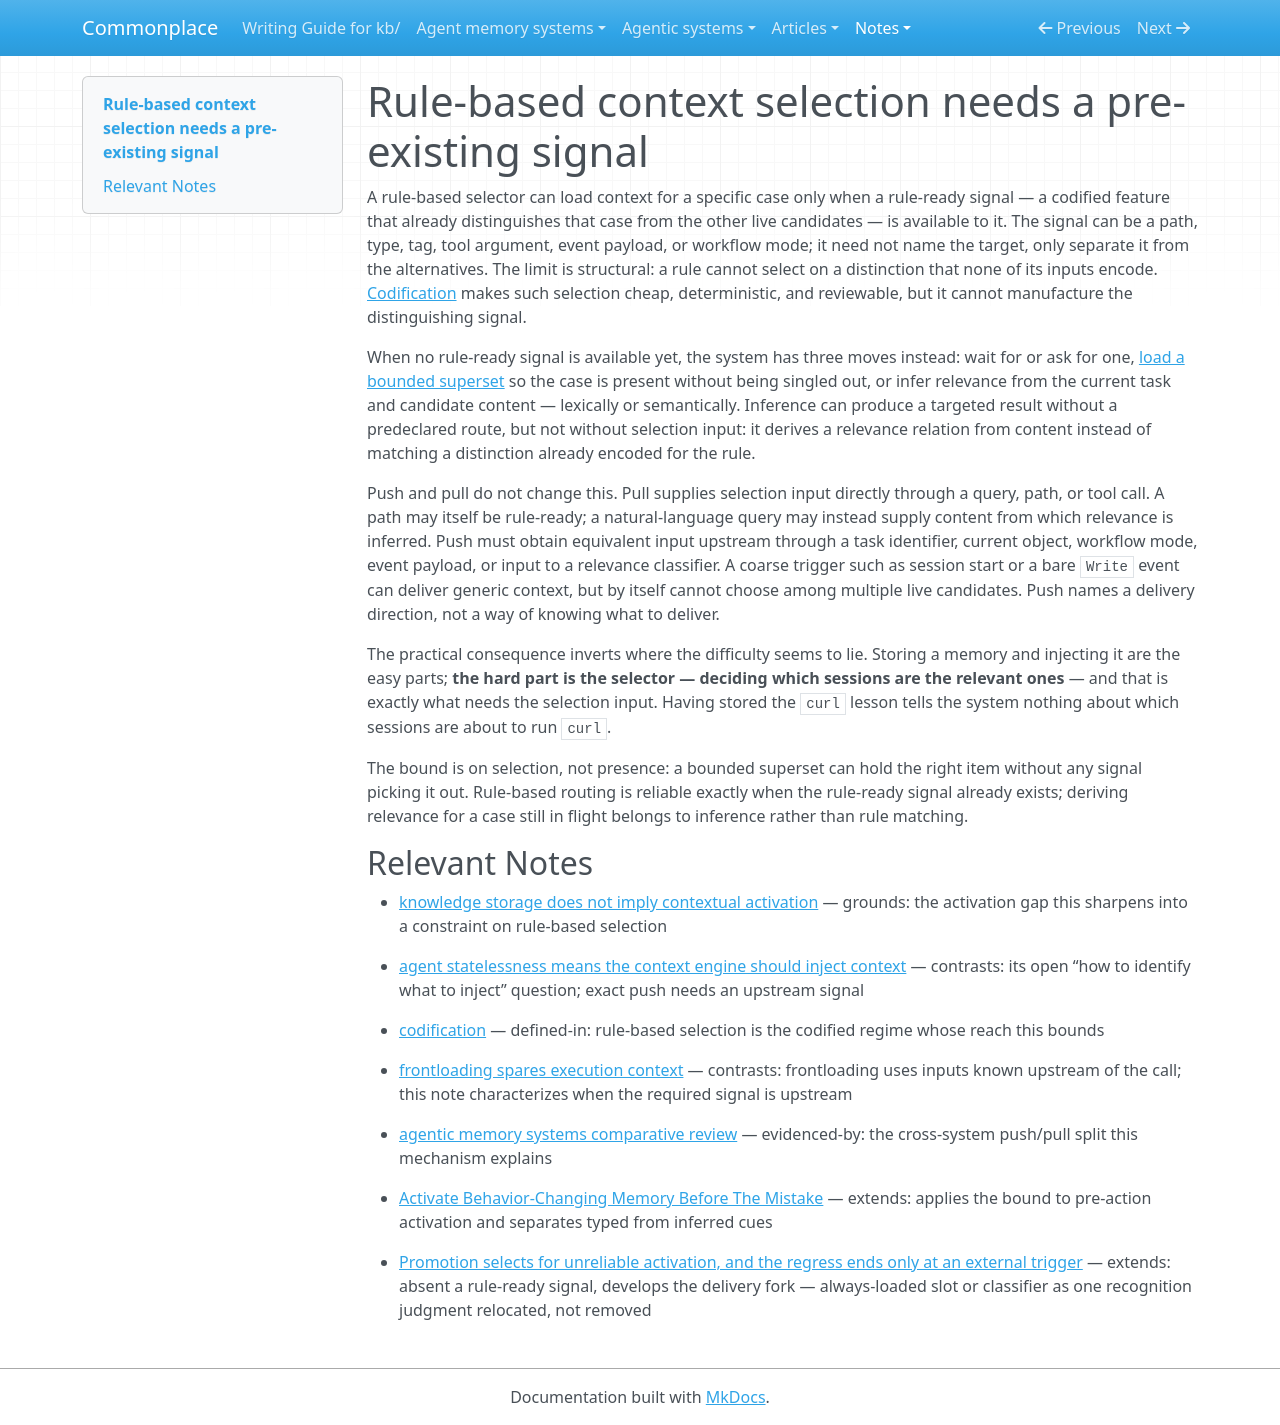

repository: zby/commonplace · page: notes/rule-based-context-selection-needs-a-pre-existing-signal/index.html · generator: mkdocs

---
description: "A rule-based selector can target one case only when a rule-ready signal already distinguishes it; otherwise the system must wait, load broadly, or infer relevance from task and candidate content"
type: types/note.md
traits: [title-as-claim]
tags: [context-engineering, agent-memory, learning-theory]
---

# Rule-based context selection needs a pre-existing signal

A rule-based selector can load context for a specific case only when a rule-ready signal — a codified feature that already distinguishes that case from the other live candidates — is available to it. The signal can be a path, type, tag, tool argument, event payload, or workflow mode; it need not name the target, only separate it from the alternatives. The limit is structural: a rule cannot select on a distinction that none of its inputs encode. [Codification](./definitions/codification.md) makes such selection cheap, deterministic, and reviewable, but it cannot manufacture the distinguishing signal.

When no rule-ready signal is available yet, the system has three moves instead: wait for or ask for one, [load a bounded superset](./always-loaded-context-mechanisms-in-agent-harnesses.md) so the case is present without being singled out, or infer relevance from the current task and candidate content — lexically or semantically. Inference can produce a targeted result without a predeclared route, but not without selection input: it derives a relevance relation from content instead of matching a distinction already encoded for the rule.

Push and pull do not change this. Pull supplies selection input directly through a query, path, or tool call. A path may itself be rule-ready; a natural-language query may instead supply content from which relevance is inferred. Push must obtain equivalent input upstream through a task identifier, current object, workflow mode, event payload, or input to a relevance classifier. A coarse trigger such as session start or a bare `Write` event can deliver generic context, but by itself cannot choose among multiple live candidates. Push names a delivery direction, not a way of knowing what to deliver.

The practical consequence inverts where the difficulty seems to lie. Storing a memory and injecting it are the easy parts; **the hard part is the selector — deciding which sessions are the relevant ones** — and that is exactly what needs the selection input. Having stored the `curl` lesson tells the system nothing about which sessions are about to run `curl`.

The bound is on selection, not presence: a bounded superset can hold the right item without any signal picking it out. Rule-based routing is reliable exactly when the rule-ready signal already exists; deriving relevance for a case still in flight belongs to inference rather than rule matching.

## Relevant Notes

- [knowledge storage does not imply contextual activation](./knowledge-storage-does-not-imply-contextual-activation.md) — grounds: the activation gap this sharpens into a constraint on rule-based selection

- [agent statelessness means the context engine should inject context](./agent-statelessness-means-the-context-engine-should-inject-context.md) — contrasts: its open “how to identify what to inject” question; exact push needs an upstream signal

- [codification](./definitions/codification.md) — defined-in: rule-based selection is the codified regime whose reach this bounds

- [frontloading spares execution context](./frontloading-spares-execution-context.md) — contrasts: frontloading uses inputs known upstream of the call; this note characterizes when the required signal is upstream

- [agentic memory systems comparative review](../agent-memory-systems/agentic-memory-systems-comparative-review.md) — evidenced-by: the cross-system push/pull split this mechanism explains

- [Activate Behavior-Changing Memory Before The Mistake](./agent-memory-requirements/activate-behavior-changing-memory.md) — extends: applies the bound to pre-action activation and separates typed from inferred cues

- [Promotion selects for unreliable activation, and the regress ends only at an external trigger](./promotion-selects-for-unreliable-activation-and-the-regress-ends-only.md) — extends: absent a rule-ready signal, develops the delivery fork — always-loaded slot or classifier as one recognition judgment relocated, not removed
